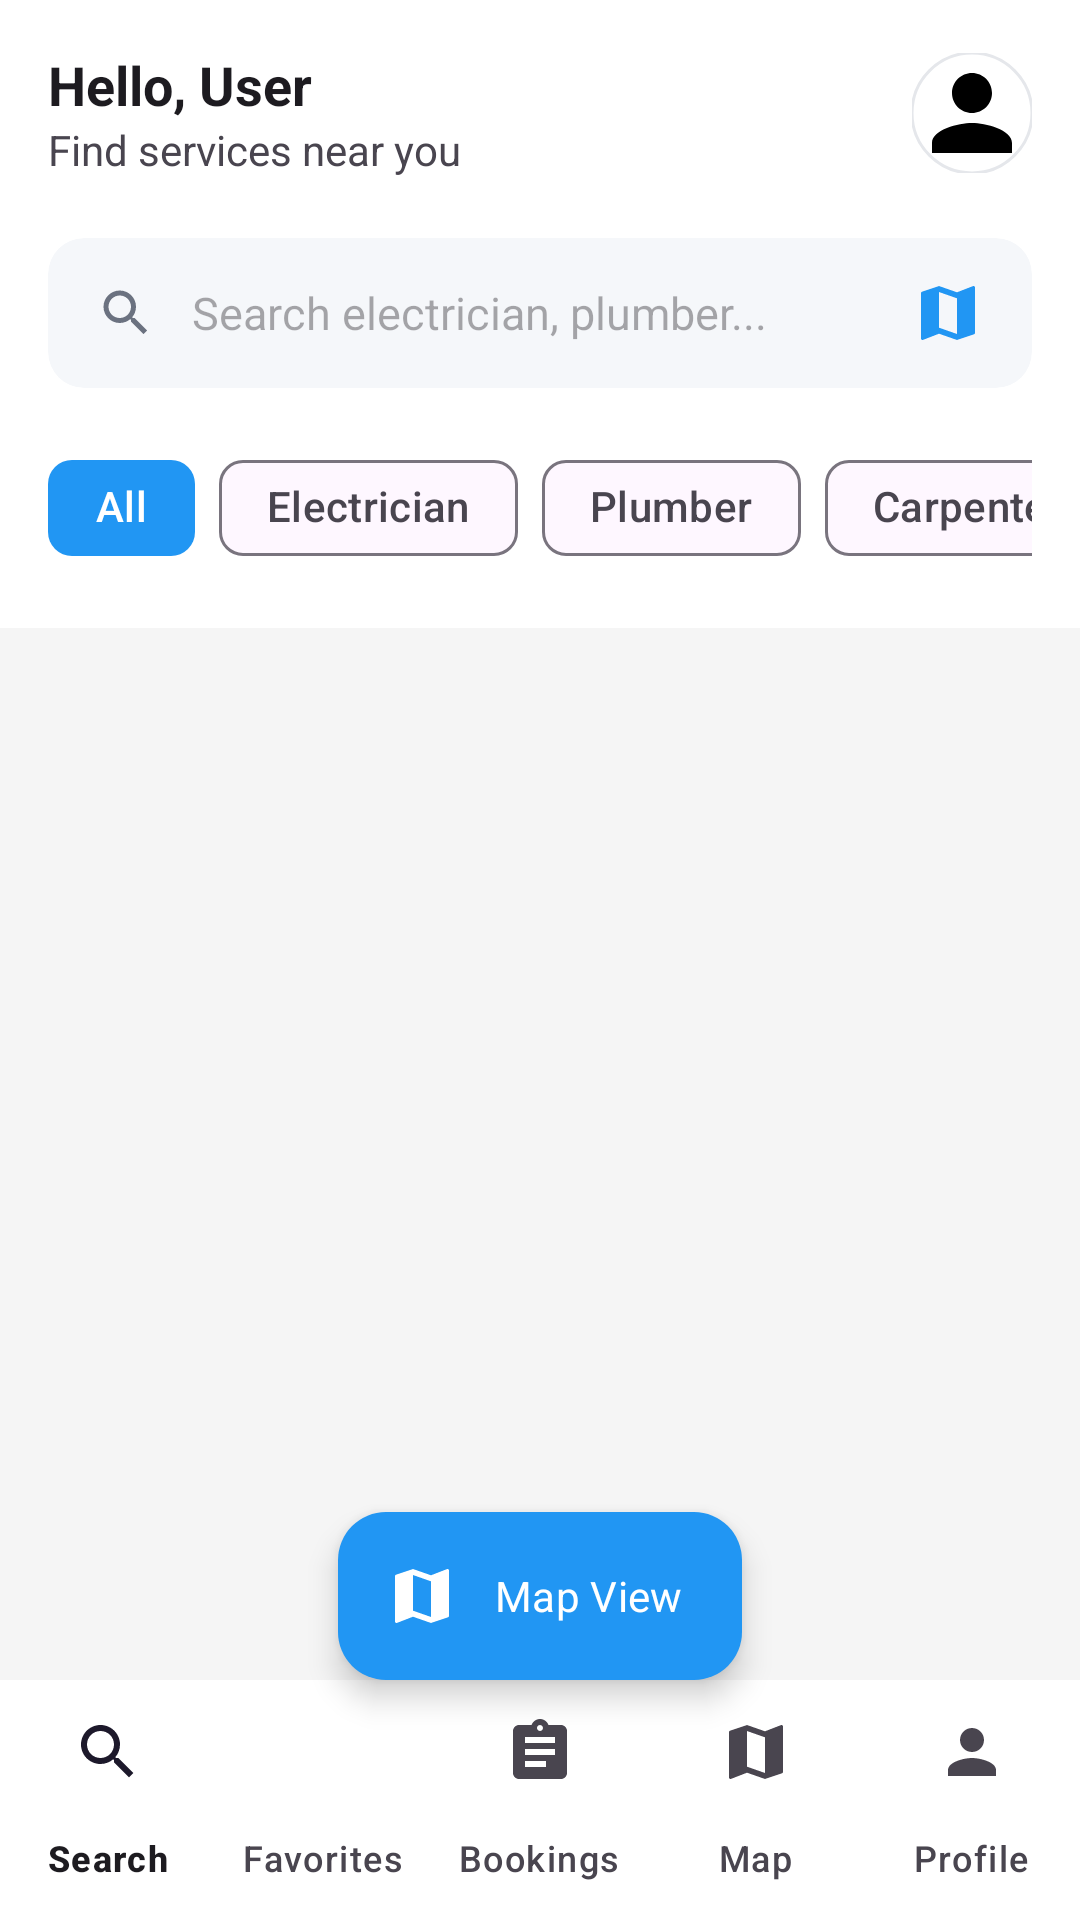

The Android layout XML behind this screen, and the referenced resources:
<!-- AndroidManifest.xml: application theme Theme.WorkConnect -->
<!-- res/layout/activity_customer_search.xml -->
<?xml version="1.0" encoding="utf-8"?>
<androidx.coordinatorlayout.widget.CoordinatorLayout xmlns:android="http://schemas.android.com/apk/res/android"
    xmlns:app="http://schemas.android.com/apk/res-auto"
    xmlns:tools="http://schemas.android.com/tools"
    android:layout_width="match_parent"
    android:layout_height="match_parent"
    android:background="@color/background">

    <com.google.android.material.appbar.AppBarLayout
        android:layout_width="match_parent"
        android:layout_height="wrap_content"
        android:background="@color/surface">

        <LinearLayout
            android:layout_width="match_parent"
            android:layout_height="wrap_content"
            android:orientation="vertical"
            android:padding="16dp">

            <LinearLayout
                android:layout_width="match_parent"
                android:layout_height="wrap_content"
                android:gravity="center_vertical"
                android:orientation="horizontal">

                <LinearLayout
                    android:layout_width="0dp"
                    android:layout_height="wrap_content"
                    android:layout_weight="1"
                    android:orientation="vertical">

                    <TextView
                        android:id="@+id/tvCustomerGreeting"
                        android:layout_width="wrap_content"
                        android:layout_height="wrap_content"
                        android:text="Hello, User"
                        android:textColor="?attr/colorOnSurface"
                        android:textSize="18sp"
                        android:textStyle="bold" />

                    <TextView
                        android:layout_width="wrap_content"
                        android:layout_height="wrap_content"
                        android:text="Find services near you"
                        android:textColor="?attr/colorOnSurfaceVariant"
                        android:textSize="14sp" />
                </LinearLayout>

                <com.google.android.material.imageview.ShapeableImageView
                    android:layout_width="40dp"
                    android:layout_height="40dp"
                    android:src="@drawable/ic_profile"
                    app:shapeAppearanceOverlay="@style/ShapeAppearanceOverlay.App.CornerSize50Percent"
                    app:strokeColor="@color/divider"
                    app:strokeWidth="1dp" />
            </LinearLayout>

            <com.google.android.material.card.MaterialCardView
                android:layout_width="match_parent"
                android:layout_height="wrap_content"
                android:layout_marginTop="20dp"
                app:cardBackgroundColor="#F5F7FA"
                app:cardCornerRadius="12dp"
                app:cardElevation="0dp"
                app:strokeWidth="0dp">

                <LinearLayout
                    android:layout_width="match_parent"
                    android:layout_height="wrap_content"
                    android:gravity="center_vertical"
                    android:orientation="horizontal"
                    android:paddingHorizontal="16dp">

                    <ImageView
                        android:layout_width="20dp"
                        android:layout_height="20dp"
                        android:src="@drawable/ic_search"
                        app:tint="@color/text_secondary" />

                    <EditText
                        android:id="@+id/etSearch"
                        android:layout_width="0dp"
                        android:layout_height="50dp"
                        android:layout_marginStart="12dp"
                        android:layout_weight="1"
                        android:background="@android:color/transparent"
                        android:hint="Search electrician, plumber..."
                        android:imeOptions="actionSearch"
                        android:inputType="text"
                        android:textSize="15sp" />

                    <ImageView
                        android:id="@+id/btnFilter"
                        android:layout_width="24dp"
                        android:layout_height="24dp"
                        android:src="@drawable/ic_map"
                        app:tint="@color/primary" />
                </LinearLayout>
            </com.google.android.material.card.MaterialCardView>

            <HorizontalScrollView
                android:layout_width="match_parent"
                android:layout_height="wrap_content"
                android:layout_marginTop="16dp"
                android:scrollbars="none">

                <LinearLayout
                    android:layout_width="wrap_content"
                    android:layout_height="wrap_content"
                    android:orientation="horizontal">

                    <com.google.android.material.chip.Chip
                        android:layout_width="wrap_content"
                        android:layout_height="wrap_content"
                        android:text="All"
                        app:chipBackgroundColor="@color/primary"
                        android:textColor="@color/white"
                        app:chipStrokeWidth="0dp"/>

                    <com.google.android.material.chip.Chip
                        style="@style/Widget.Material3.Chip.Suggestion"
                        android:layout_width="wrap_content"
                        android:layout_height="wrap_content"
                        android:layout_marginStart="8dp"
                        android:text="Electrician" />

                    <com.google.android.material.chip.Chip
                        style="@style/Widget.Material3.Chip.Suggestion"
                        android:layout_width="wrap_content"
                        android:layout_height="wrap_content"
                        android:layout_marginStart="8dp"
                        android:text="Plumber" />

                    <com.google.android.material.chip.Chip
                        style="@style/Widget.Material3.Chip.Suggestion"
                        android:layout_width="wrap_content"
                        android:layout_height="wrap_content"
                        android:layout_marginStart="8dp"
                        android:text="Carpenter" />
                </LinearLayout>
            </HorizontalScrollView>

        </LinearLayout>
    </com.google.android.material.appbar.AppBarLayout>

    <androidx.recyclerview.widget.RecyclerView
        android:id="@+id/rvWorkers"
        android:layout_width="match_parent"
        android:layout_height="match_parent"
        android:padding="8dp"
        app:layout_behavior="@string/appbar_scrolling_view_behavior"
        tools:listitem="@layout/item_worker" />

    <com.google.android.material.floatingactionbutton.ExtendedFloatingActionButton
        android:id="@+id/btnMap"
        android:layout_width="wrap_content"
        android:layout_height="wrap_content"
        android:layout_gravity="bottom|center_horizontal"
        android:layout_marginBottom="80dp"
        android:text="Map View"
        android:textColor="@color/white"
        app:backgroundTint="@color/primary"
        app:icon="@drawable/ic_map"
        app:iconTint="@color/white" />

    <com.google.android.material.bottomnavigation.BottomNavigationView
        android:id="@+id/bottomNav"
        android:layout_width="match_parent"
        android:layout_height="wrap_content"
        android:layout_gravity="bottom"
        android:background="@color/surface"
        app:labelVisibilityMode="labeled"
        app:menu="@menu/bottom_nav_menu" />

    
    <Button android:id="@+id/btnMyBookings" android:layout_width="0dp" android:layout_height="0dp" android:visibility="gone" tools:ignore="MissingConstraints" />
    <TextView android:id="@+id/tvActiveFilters" android:layout_width="0dp" android:layout_height="0dp" android:visibility="gone" tools:ignore="MissingConstraints" />

</androidx.coordinatorlayout.widget.CoordinatorLayout>
<!-- res/layout/item_worker.xml (included above) -->
<?xml version="1.0" encoding="utf-8"?>
<com.google.android.material.card.MaterialCardView xmlns:android="http://schemas.android.com/apk/res/android"
    xmlns:app="http://schemas.android.com/apk/res-auto"
    xmlns:tools="http://schemas.android.com/tools"
    android:layout_width="match_parent"
    android:layout_height="wrap_content"
    style="@style/ModernCard">

    <LinearLayout
        android:layout_width="match_parent"
        android:layout_height="wrap_content"
        android:orientation="vertical"
        android:padding="16dp">

        <LinearLayout
            android:layout_width="match_parent"
            android:layout_height="wrap_content"
            android:orientation="horizontal">

            <com.google.android.material.imageview.ShapeableImageView
                android:id="@+id/ivWorkerPhoto"
                android:layout_width="80dp"
                android:layout_height="80dp"
                android:scaleType="centerCrop"
                android:src="@drawable/ic_profile"
                app:shapeAppearanceOverlay="@style/ShapeAppearanceOverlay.App.CornerSize50Percent"
                app:strokeColor="@color/divider"
                app:strokeWidth="1dp" />

            <LinearLayout
                android:layout_width="0dp"
                android:layout_height="wrap_content"
                android:layout_marginStart="16dp"
                android:layout_weight="1"
                android:orientation="vertical">

                <TextView
                    android:id="@+id/tvWorkerName"
                    android:layout_width="wrap_content"
                    android:layout_height="wrap_content"
                    android:text="Worker Name"
                    android:textColor="?attr/colorOnSurface"
                    android:textSize="18sp"
                    android:textStyle="bold" />

                <TextView
                    android:id="@+id/tvWorkerSkill"
                    android:layout_width="wrap_content"
                    android:layout_height="wrap_content"
                    android:layout_marginTop="2dp"
                    android:text="Skill / Category"
                    android:textColor="?attr/colorOnSurfaceVariant"
                    android:textSize="14sp" />

                <LinearLayout
                    android:layout_width="wrap_content"
                    android:layout_height="wrap_content"
                    android:layout_marginTop="6dp"
                    android:gravity="center_vertical"
                    android:orientation="horizontal">

                    <TextView
                        android:id="@+id/tvWorkerRating"
                        android:layout_width="wrap_content"
                        android:layout_height="wrap_content"
                        android:text="⭐ 4.5"
                        android:textColor="?attr/colorOnSurface"
                        android:textSize="14sp"
                        android:textStyle="bold" />

                    <TextView
                        android:id="@+id/tvReviewCount"
                        android:layout_width="wrap_content"
                        android:layout_height="wrap_content"
                        android:layout_marginStart="4dp"
                        android:text="(24 reviews)"
                        android:textColor="?attr/colorOnSurfaceVariant"
                        android:textSize="12sp" />
                </LinearLayout>

                <TextView
                    android:id="@+id/tvWorkerRate"
                    android:layout_width="wrap_content"
                    android:layout_height="wrap_content"
                    android:layout_marginTop="4dp"
                    android:text="₹500 / day"
                    android:textColor="@color/primary"
                    android:textSize="16sp"
                    android:textStyle="bold" />
            </LinearLayout>

        </LinearLayout>

        <View
            android:layout_width="match_parent"
            android:layout_height="1dp"
            android:layout_marginVertical="12dp"
            android:background="@color/divider" />

        <LinearLayout
            android:layout_width="match_parent"
            android:layout_height="wrap_content"
            android:gravity="center_vertical"
            android:orientation="horizontal">

            <TextView
                android:id="@+id/tvAvailability"
                android:layout_width="wrap_content"
                android:layout_height="wrap_content"
                android:text="● Available"
                android:textColor="@color/success"
                android:textSize="12sp"
                android:textStyle="bold" />

            <View
                android:layout_width="0dp"
                android:layout_height="0dp"
                android:layout_weight="1" />

            <com.google.android.material.button.MaterialButton
                android:id="@+id/btnCall"
                style="@style/ModernButton.Outlined"
                android:layout_width="wrap_content"
                android:layout_height="wrap_content"
                android:layout_marginEnd="8dp"
                android:text="Call"
                android:textColor="@color/primary"
                android:textSize="12sp"
                app:icon="@drawable/ic_phone"
                app:iconSize="16dp"
                app:iconTint="@color/primary"
                app:strokeColor="@color/primary" />

            <com.google.android.material.button.MaterialButton
                android:id="@+id/btnBook"
                style="@style/ModernButton"
                android:layout_width="wrap_content"
                android:layout_height="wrap_content"
                android:paddingHorizontal="24dp"
                android:text="Book"
                android:textSize="12sp" />
        </LinearLayout>
    </LinearLayout>

</com.google.android.material.card.MaterialCardView>
<!-- resources referenced by this layout -->
<resources>
  <color name="background">#F5F5F5</color>
  <color name="divider">#E5E7EB</color>
  <color name="primary">#2196F3</color>
  <color name="success">#10B981</color>
  <color name="surface">#FFFFFF</color>
  <color name="text_secondary">#6B7280</color>
  <color name="white">#FFFFFF</color>
  <!-- drawable ic_map (drawable) -->
  <vector xmlns:android="http://schemas.android.com/apk/res/android" android:height="24dp" android:viewportHeight="24" android:viewportWidth="24" android:width="24dp"><path android:fillColor="#000000" android:pathData="M20.5,3l-0.16,0.03L15,5.1L9,3L3.36,4.9c-0.21,0.07 -0.36,0.25 -0.36,0.48V20.5c0,0.28 0.22,0.5 0.5,0.5l0.16,-0.03L9,18.9l6,2.1l5.64,-1.9c0.21,-0.07 0.36,-0.25 0.36,-0.48V3.5c0,-0.28 -0.22,-0.5 -0.5,-0.5zM15,19l-6,-2.11V5l6,2.11V19z"/></vector>
  <!-- drawable ic_phone (drawable) -->
  <vector xmlns:android="http://schemas.android.com/apk/res/android"
      android:width="24dp"
      android:height="24dp"
      android:viewportWidth="24"
      android:viewportHeight="24">
      <path
          android:fillColor="@color/text_secondary"
          android:pathData="M6.62,10.79c1.44,2.82 3.76,5.14 6.59,6.59l2.2,-2.2c0.27,-0.27 0.67,-0.36 1.02,-0.24 1.12,0.37 2.33,0.57 3.57,0.57 0.55,0 1,0.45 1,1V20c0,0.55 -0.45,1 -1,1 -9.39,0 -17,-7.61 -17,-17 0,-0.55 0.45,-1 1,-1H7c0.55,0 1,0.45 1,1 0,1.25 0.2,2.45 0.57,3.57 0.11,0.35 0.03,0.75 -0.25,1.02l-2.2,2.2z" />
  </vector>
  <!-- drawable ic_profile (drawable) -->
  <vector xmlns:android="http://schemas.android.com/apk/res/android" android:height="24dp" android:viewportHeight="24" android:viewportWidth="24" android:width="24dp"><path android:fillColor="#000000" android:pathData="M12,12c2.21,0 4,-1.79 4,-4s-1.79,-4 -4,-4s-4,1.79 -4,4s1.79,4 4,4zM12,14c-2.67,0 -8,1.34 -8,4v2h16v-2c0,-2.66 -5.33,-4 -8,-4z"/></vector>
  <!-- drawable ic_search (drawable) -->
  <vector xmlns:android="http://schemas.android.com/apk/res/android" android:height="24dp" android:viewportHeight="24" android:viewportWidth="24" android:width="24dp"><path android:fillColor="#000000" android:pathData="M15.5,14h-0.79l-0.28,-0.27C15.41,12.59 16,11.11 16,9.5 16,5.91 13.09,3 9.5,3S3,5.91 3,9.5 5.91,16 9.5,16c1.61,0 3.09,-0.59 4.23,-1.57l0.27,0.28v0.79l5,4.99L20.49,19l-4.99,-5zM9.5,14C7.01,14 5,11.99 5,9.5S7.01,5 9.5,5 14,7.01 14,9.5 11.99,14 9.5,14z"/></vector>
  <style name="ModernButton" parent="Widget.Material3.Button">
          <item name="cornerRadius">12dp</item>
          <item name="android:insetTop">0dp</item>
          <item name="android:insetBottom">0dp</item>
          <item name="android:paddingTop">12dp</item>
          <item name="android:paddingBottom">12dp</item>
      </style>
  <style name="ModernButton.Outlined" parent="Widget.Material3.Button.OutlinedButton">
          <item name="cornerRadius">12dp</item>
      </style>
  <style name="ModernCard" parent="Widget.Material3.CardView.Elevated">
          <item name="cardCornerRadius">16dp</item>
          <item name="cardElevation">4dp</item>
          <item name="android:layout_margin">8dp</item>
      </style>
  <style name="ShapeAppearanceOverlay.App.CornerSize50Percent" parent="">
          <item name="cornerSize">50%</item>
      </style>
  <style name="Theme.WorkConnect" parent="Theme.Material3.DayNight.NoActionBar">
          
          <item name="colorPrimary">@color/primary</item>
          <item name="colorOnPrimary">@color/white</item>
          <item name="colorSecondary">@color/secondary</item>
          <item name="colorOnSecondary">@color/white</item>
          <item name="android:windowBackground">@color/background</item>
          <item name="android:statusBarColor">@color/background</item>
          <item name="android:windowLightStatusBar">true</item>
  
          
          <item name="android:fontFamily">sans-serif</item>
      </style>
  <color name="secondary">#FF6B6B</color>
</resources>
